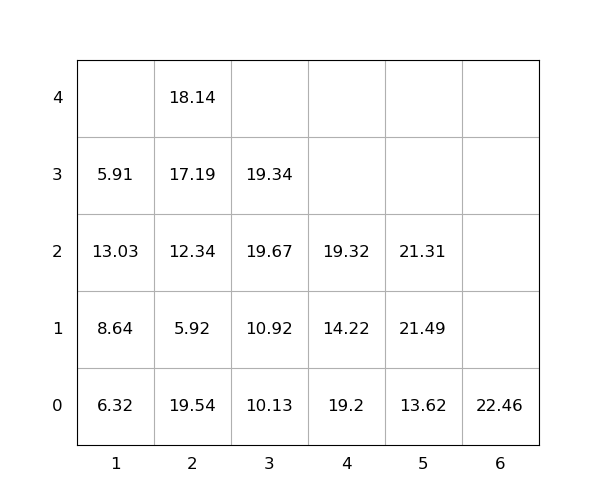

The table this chart was drawn from, first rows:
idx, loc_x, loc_y, loc_z, weight, group, score, seq, reloc, size(ft)
1, 2, 0, 0, 19.54, 0, 19.54, 0, 1.0, 20
2, 5, 0, 0, 13.62, 0, 13.62, 0, 0, 20
3, 3, 0, 0, 10.13, 0, 10.13, 0, 1.0, 20
4, 4, 0, 0, 19.2, 0, 19.2, 0, 1.0, 20
5, 2, 0, 1, 5.92, 0, 5.92, 0, 1.0, 20
6, 1, 0, 0, 6.32, 0, 6.32, 1, 1.0, 20
7, 6, 0, 0, 22.46, 0, 22.46, 2, 0, 20
8, 2, 0, 2, 12.34, 0, 12.34, 3, 1.0, 20
9, 3, 0, 1, 10.92, 0, 10.92, 4, 1.0, 20
10, 5, 0, 1, 21.49, 0, 21.49, 5, 1.0, 20
11, 2, 0, 3, 17.19, 0, 17.19, 6, 1.0, 20
12, 2, 0, 4, 18.14, 0, 18.14, 7, 1, 20
13, 5, 0, 2, 21.31, 0, 21.31, 8, 1.0, 20
14, 1, 0, 1, 8.64, 0, 8.64, 9, 1.0, 20
15, 3, 0, 2, 19.67, 0, 19.67, 10, 1.0, 20
16, 1, 0, 2, 13.03, 0, 13.03, 11, 1.0, 20
17, 4, 0, 1, 14.22, 0, 14.22, 12, 1.0, 20
18, 3, 0, 3, 19.34, 0, 19.34, 13, 1.0, 20
19, 1, 0, 3, 5.91, 0, 5.91, 14, 1.0, 20
20, 4, 0, 2, 19.32, 0, 19.32, 15, 1.0, 20
